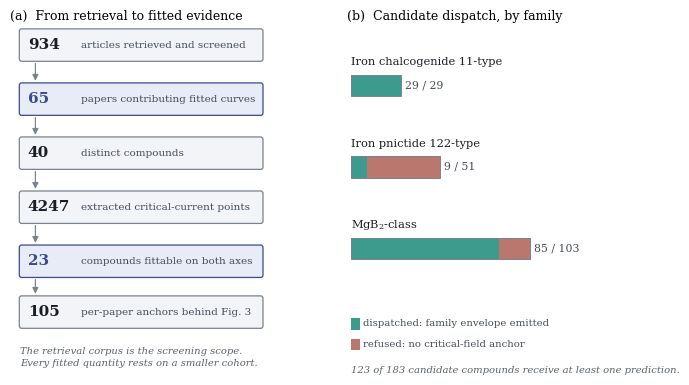

Reproduce this figure in Python. (Note: this script raises an exception after producing the figure.)
"""
manuscript_figure_1.py

Generator for Figure 1 of the manuscript. The corpus-to-cohort flow in panel (a) and candidate dispatch by family in panel (b). Every count here is also asserted by analysis/verify_deposit.py against the deposited tables, so the figure cannot drift from the data the way it did once already.

Figure-to-script mapping for this deposit, because the names do not line up on
their own and using the wrong script produces a figure in a different visual
style that still looks plausible:

    Fig. 1  analysis/manuscript_figure_1.py
    Fig. 2  analysis/manuscript_figure_2.py
    Fig. 3  analysis/figure_4_source.py      (also the variance-decomposition library)
    Fig. 4  analysis/manuscript_figure_4.py
    Fig. 5  analysis/manuscript_figure_5.py  (reads data/family_params.json)

Figures 2, 4 and 5 reproduce the deposited images byte for byte. Figures 1 and 3
depend on the cohort and change with it.

Run from the repository root; writes into figures/.
"""
import matplotlib; matplotlib.use("Agg")
import matplotlib.pyplot as plt
from matplotlib.patches import FancyBboxPatch, FancyArrowPatch, Rectangle

plt.rcParams.update({"font.family":"serif","font.size":8.6,"mathtext.fontset":"dejavuserif"})
fig=plt.figure(figsize=(7.1,4.5))
gs=fig.add_gridspec(1,2,width_ratios=[1.32,1.0],wspace=0.22)
axA=fig.add_subplot(gs[0]); axB=fig.add_subplot(gs[1])
for a in (axA,axB): a.axis("off")
INK="#1A1D23"; EDGE="#7A828E"; FILL="#F2F4F7"; ACC="#3B4A8C"; REF="#A24A3E"; OK="#1B8A7A"

# ---------------- (a) what the corpus actually supplies ----------------
axA.set_xlim(0,10); axA.set_ylim(-0.9,10)
axA.set_title("(a)  From retrieval to fitted evidence",fontsize=9,loc="left",pad=6)
rows=[("934","articles retrieved and screened",9.6,1.00),
      ("65","papers contributing fitted curves",7.9,0.74),
      ("40","distinct compounds",6.2,0.56),
      ("4247","extracted critical-current points",4.5,0.56),
      ("23","compounds fittable on both axes",2.8,0.34),
      ("105","per-paper anchors behind Fig. 3",1.2,0.44)]
for n,(val,lab,y,w) in enumerate(rows):
    x0=0.35; W=8.6
    axA.add_patch(FancyBboxPatch((x0,y-0.62),W,0.98,boxstyle="round,pad=0.02,rounding_size=0.08",
        lw=0.9,edgecolor=ACC if n in (1,4) else EDGE,
        facecolor="#E8ECF7" if n in (1,4) else FILL,zorder=2))
    axA.text(x0+0.28,y-0.13,val,fontsize=11,fontweight="bold",color=ACC if n in (1,4) else INK,va="center",zorder=3)
    axA.text(x0+2.15,y-0.13,lab,fontsize=7.5,color="#454C57",va="center",zorder=3)
    if n<len(rows)-1:
        axA.add_patch(FancyArrowPatch((x0+0.55,y-0.62),(x0+0.55,rows[n+1][2]+0.36),
            arrowstyle="-|>",mutation_scale=9,lw=0.85,color=EDGE,zorder=1))
axA.text(0.35,-0.62,"The retrieval corpus is the screening scope.\nEvery fitted quantity rests on a smaller cohort.",
         fontsize=7.2,color="#5A616C",style="italic",linespacing=1.35)

# ---------------- (b) what the framework emits ----------------
axB.set_xlim(0,10); axB.set_ylim(0,10)
axB.set_title("(b)  Candidate dispatch, by family",fontsize=9,loc="left",pad=6)
fams=[("Iron chalcogenide 11-type",29,29,0),("Iron pnictide 122-type",51,9,42),(r"MgB$_2$-class",103,85,18)]
y=8.5
for name,total,disp,ref in fams:
    axB.text(0.2,y+0.52,name,fontsize=8.2,color=INK,va="center")
    scale=8.4/103
    axB.add_patch(Rectangle((0.2,y-0.46),disp*scale,0.62,facecolor=OK,alpha=0.85,edgecolor="none",zorder=2))
    axB.add_patch(Rectangle((0.2+disp*scale,y-0.46),ref*scale,0.62,facecolor=REF,alpha=0.75,edgecolor="none",zorder=2))
    axB.add_patch(Rectangle((0.2,y-0.46),total*scale,0.62,facecolor="none",edgecolor=EDGE,lw=0.7,zorder=3))
    axB.text(0.2+total*scale+0.18,y-0.15,f"{disp} / {total}",fontsize=7.8,color="#454C57",va="center")
    y-=2.35
axB.add_patch(Rectangle((0.2,1.30),0.42,0.34,facecolor=OK,alpha=0.85,edgecolor="none"))
axB.text(0.78,1.47,"dispatched: family envelope emitted",fontsize=7.3,color="#454C57",va="center")
axB.add_patch(Rectangle((0.2,0.70),0.42,0.34,facecolor=REF,alpha=0.75,edgecolor="none"))
axB.text(0.78,0.87,"refused: no critical-field anchor",fontsize=7.3,color="#454C57",va="center")
axB.text(0.2,0.05,"123 of 183 candidate compounds receive at least one prediction.",
         fontsize=7.2,color="#5A616C",style="italic")
fig.savefig("figures/manuscript_figure_1.png",dpi=400,bbox_inches="tight")
fig.savefig("figures/manuscript_figure_1.pdf",bbox_inches="tight")
print("written")
